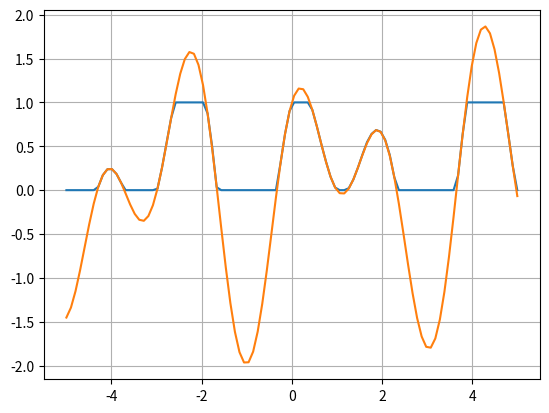

This chart was generated by the following Python code:
import numpy as np
import matplotlib.pyplot as plt

hidden_layer_neurons=100
ITERATIONS=150
wsp=0.5

p = [2,8] #Mikolaj Roszczyk: 318482, Iga Bernat: 318468

L_BOUND = -5
U_BOUND = 5

def J(x):
    return float(np.sin(x*np.sqrt(p[0]+1))+np.cos(x*np.sqrt(p[1]+1)))

def sigmoid(x):
    return float(1/(1+np.exp(-x)))

def d_sigmoid(x):
    s = float(1/(1+np.exp(-x)))
    return s * (1-s)

def nloss(y_out, y):
    return (y_out - y) ** 2

def d_nloss(y_out, y):
    return 2*( y_out - y)

x = np.linspace(L_BOUND, U_BOUND, 100).tolist()
y=[]
for i in range(len(x)):
    y.append(J(x[i]))

class Neuron:
    def __init__(self, inputs, wages):
        self.wages_vector=wages
        self.inputs_vector=inputs

    def adder(self):
        sum=0
        for i in range(len(self.inputs_vector)):
            sum=sum+self.inputs_vector[i]*self.wages_vector[i]
        sum=sum+self.wages_vector[len(self.inputs_vector)]
        return sum
    
    def output(self):
        return sigmoid(self.adder())
    


class NeuralNetwork:
    def __init__(self, inputs, hidden_layer_size):
        self.inputs=inputs
        self.hidden_layer=[]
        self.hidden_layer_outputs=[]
        self.hidden_layer_size=hidden_layer_size
        for i in range(hidden_layer_size):
            wages=np.random.rand(len(self.inputs)+1).tolist()
            self.hidden_layer.append(Neuron(self.inputs, wages))
            self.hidden_layer_outputs.append(self.hidden_layer[i].output())
        self.output_layer=[]
        self.outputs_vector=[]
        for i in range(len(inputs)):
            wages=np.random.rand(hidden_layer_size+1).tolist()
            self.output_layer.append(Neuron(self.hidden_layer_outputs, wages))
            self.outputs_vector.append(self.output_layer[i].output())

    def feedforward(self, wages_hidden, wages_output):
        self.hidden_layer=[]
        self.hidden_layer_outputs=[]
        for i in range(self.hidden_layer_size):
            self.hidden_layer.append(Neuron(self.inputs, wages_hidden[i]))
            self.hidden_layer_outputs.append(self.hidden_layer[i].output())
        self.output_layer=[]
        self.outputs_vector=[]
        for i in range(len(self.inputs)):
            self.output_layer.append(Neuron(self.hidden_layer_outputs, wages_output[i]))
            self.outputs_vector.append(self.output_layer[i].output())

    def backpropagation(self, loss, wsp):
        output_grad=[]
        hidden_errors=[0]*self.hidden_layer_size
        hidden_grad=[]
        for i in range(len(self.output_layer)):
            output_grad.append(loss[i]*d_sigmoid(self.outputs_vector[i]))
        for j in range(self.hidden_layer_size):
            for i in range(len(self.output_layer)):
                hidden_errors[j]=hidden_errors[j]+output_grad[i]*wsp*self.output_layer[i].wages_vector[j]
            hidden_grad.append(hidden_errors[j]*d_sigmoid(self.hidden_layer_outputs[j]))

        update_wages_output=[]
        for i in range(len(self.output_layer)):
            for j in range(len(self.hidden_layer_outputs)):
                self.output_layer[i].wages_vector[j]=self.output_layer[i].wages_vector[j]-wsp*self.hidden_layer_outputs[j]*output_grad[i]
            update_wages_output.append(self.output_layer[i].wages_vector)
        
        update_wages_hidden = []
        for i in range(len(self.hidden_layer)):
            for j in range(len(self.hidden_layer[i].wages_vector)-1):
                self.hidden_layer[i].wages_vector[j]=self.hidden_layer[i].wages_vector[j]-wsp*self.inputs[j]*hidden_grad[i]
            self.hidden_layer[i].wages_vector[j+1]=self.hidden_layer[i].wages_vector[j+1]-wsp*hidden_grad[i]
            update_wages_hidden.append(self.hidden_layer[i].wages_vector)
        
        return update_wages_output, update_wages_hidden




def train(nn):
    for i in range(ITERATIONS):
        loss=[]
        for j in range(len(nn.outputs_vector)):
            loss.append(d_nloss(nn.outputs_vector[j], y[j]))
        update_wages_output, update_wages_hidden = nn.backpropagation(loss,wsp)
        nn.feedforward(update_wages_hidden, update_wages_output)
    return nn


nn=NeuralNetwork(x, hidden_layer_neurons) #inicjalizacja sieci neuronowej
nn=train(nn)

plt.plot(x,nn.outputs_vector, '-')
plt.plot(x,y, '-')
plt.grid()
plt.show()

loss_sum=0
loss_sum_d=0
for i in range(len(x)):
    loss_sum=loss_sum+nloss(nn.outputs_vector[i],y[i])
    loss_sum_d=loss_sum_d+d_nloss(nn.outputs_vector[i],y[i])
mean_1=loss_sum/len(x)
mean_d=loss_sum_d/len(x)
print("nloss mean:   ", mean_1)
print("d_nloss mean: ", mean_d)
    